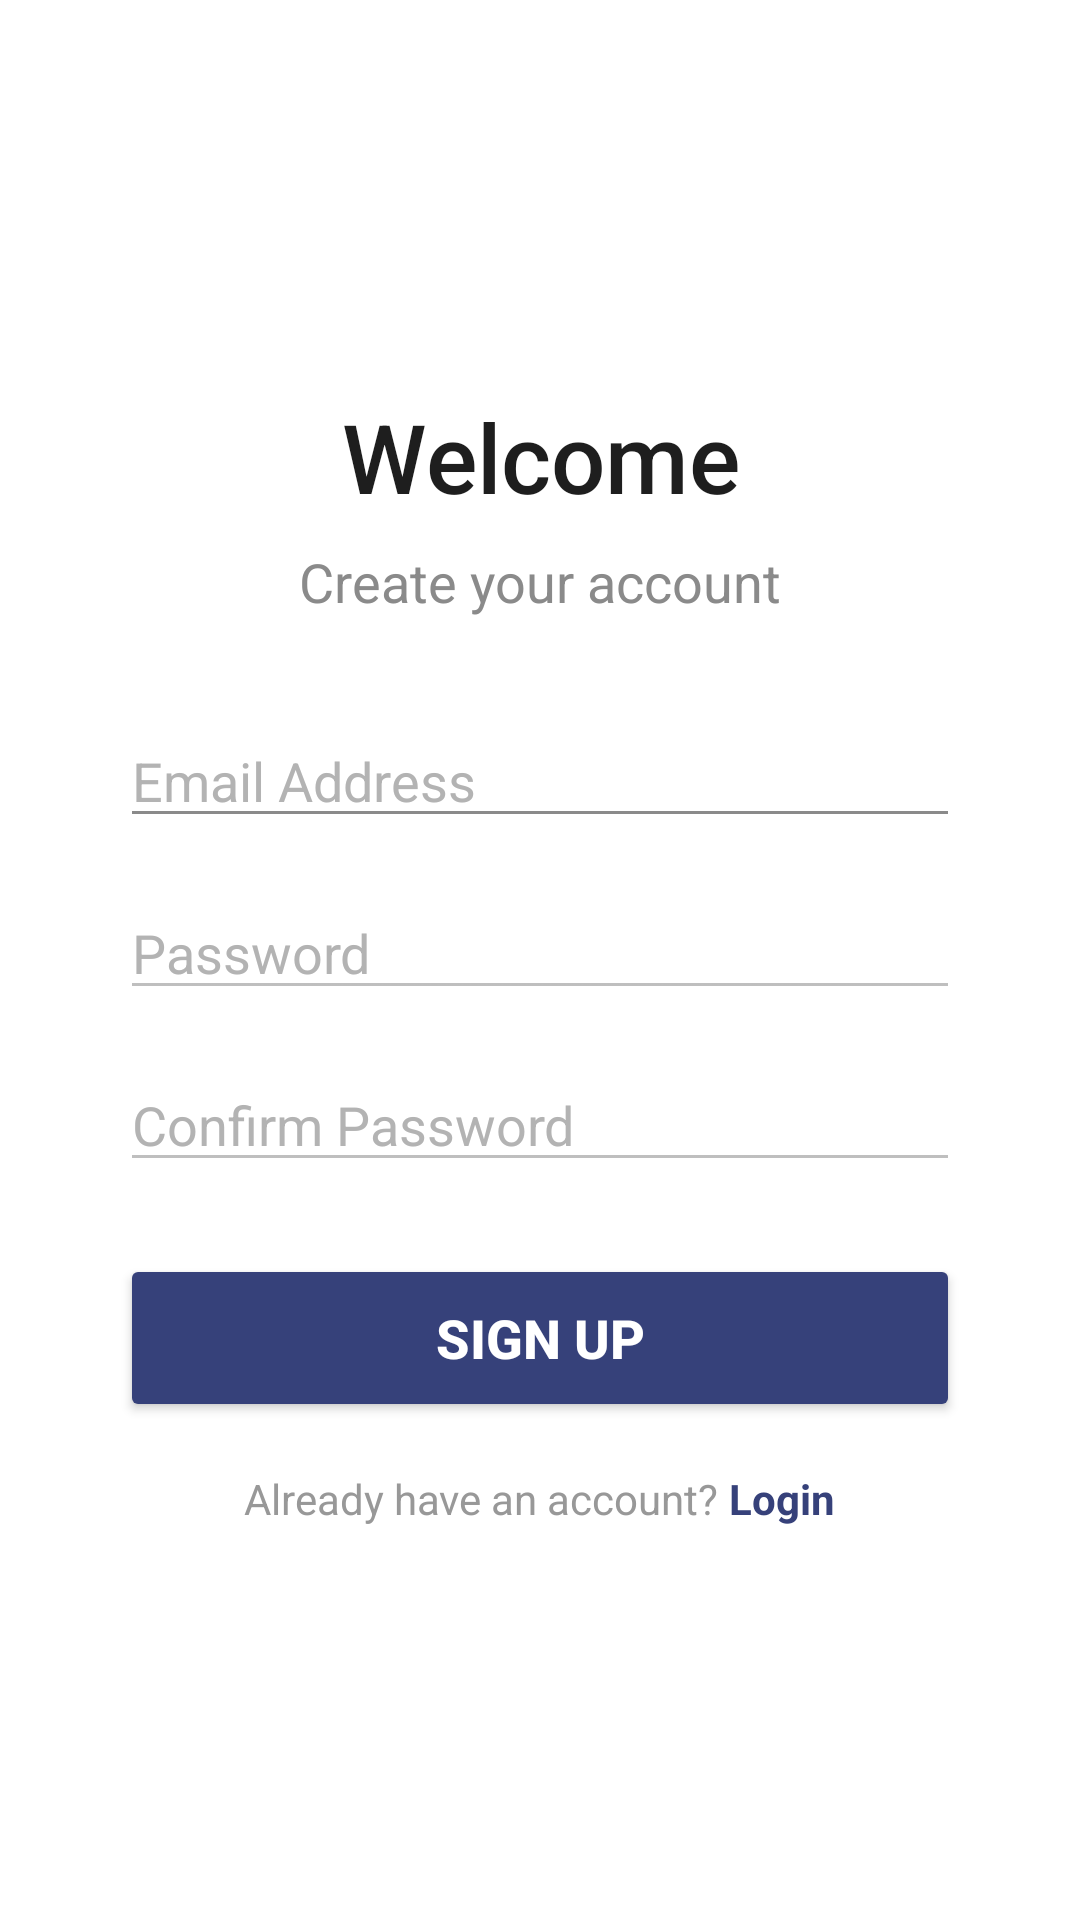

Layout XML and referenced resources for this Android screen:
<!-- AndroidManifest.xml: application theme Theme.BubbleChat -->
<!-- res/layout/activity_register.xml -->
<?xml version="1.0" encoding="utf-8"?>
<RelativeLayout xmlns:android="http://schemas.android.com/apk/res/android"
    android:layout_width="match_parent"
    android:layout_height="match_parent"
    android:background="#FFFFFF"
    android:padding="16dp">

    <LinearLayout
        android:layout_width="match_parent"
        android:layout_height="wrap_content"
        android:layout_centerInParent="true"
        android:orientation="vertical"
        android:paddingHorizontal="24dp">

        <TextView
            android:id="@+id/WelcomeText"
            android:layout_width="match_parent"
            android:layout_height="wrap_content"
            android:layout_marginBottom="8dp"
            android:fontFamily="sans-serif-medium"
            android:text="Welcome"
            android:textAlignment="center"
            android:textColor="@color/black"
            android:textSize="32sp" />

        <TextView
            android:id="@+id/text1"
            android:layout_width="match_parent"
            android:layout_height="wrap_content"
            android:layout_marginBottom="32dp"
            android:text="Create your account"
            android:textAlignment="center"
            android:textColor="@color/primary_light"
            android:textSize="18sp" />

        <EditText
            android:id="@+id/EmailAddress"
            android:layout_width="match_parent"
            android:layout_height="wrap_content"
            android:layout_marginBottom="16dp"
            android:backgroundTint="#8A8A8A"
            android:hint="Email Address"
            android:inputType="textEmailAddress"
            android:textColor="@color/input_txt"
            android:textColorHint="@color/color_hint" />

        <EditText
            android:id="@+id/Password"
            android:layout_width="match_parent"
            android:layout_height="wrap_content"
            android:layout_marginBottom="16dp"
            android:backgroundTint="#8C8A8A8A"
            android:hint="Password"
            android:inputType="textPassword"
            android:textColor="@color/input_txt"
            android:textColorHint="@color/color_hint" />

        <EditText
            android:id="@+id/ConfirmPassword"
            android:layout_width="match_parent"
            android:layout_height="wrap_content"
            android:layout_marginBottom="24dp"
            android:backgroundTint="#8C8A8A8A"
            android:hint="Confirm Password"
            android:inputType="textPassword"
            android:textColor="@color/input_txt"
            android:textColorHint="@color/color_hint" />

        <Button
            android:id="@+id/Signup"
            android:layout_width="match_parent"
            android:layout_height="56dp"
            android:backgroundTint="@color/Primary"
            android:text="Sign Up"
            android:textColor="#FFFFFF"
            android:textSize="18sp"
            android:textStyle="bold" />

        <LinearLayout
            android:layout_width="match_parent"
            android:layout_height="wrap_content"
            android:layout_marginTop="16dp"
            android:gravity="center"
            android:orientation="horizontal">

            <TextView
                android:layout_width="wrap_content"
                android:layout_height="wrap_content"
                android:text="Already have an account? "
                android:textColor="#989898" />

            <TextView
                android:id="@+id/Login"
                android:layout_width="wrap_content"
                android:layout_height="wrap_content"
                android:text="Login"
                android:textColor="@color/Primary"
                android:textStyle="bold" />
        </LinearLayout>

    </LinearLayout>
</RelativeLayout>
<!-- resources referenced by this layout -->
<resources>
  <color name="Primary">#36417A</color>
  <color name="black">#1E1E1E</color>
  <color name="color_hint">#B3B3B3</color>
  <color name="input_txt">#545454</color>
  <color name="primary_light">#8A8A8A</color>
  <style name="Theme.BubbleChat" parent="Base.Theme.BubbleChat" />
  <style name="Base.Theme.BubbleChat" parent="Theme.Material3.DayNight.NoActionBar">
          
          
      </style>
</resources>
